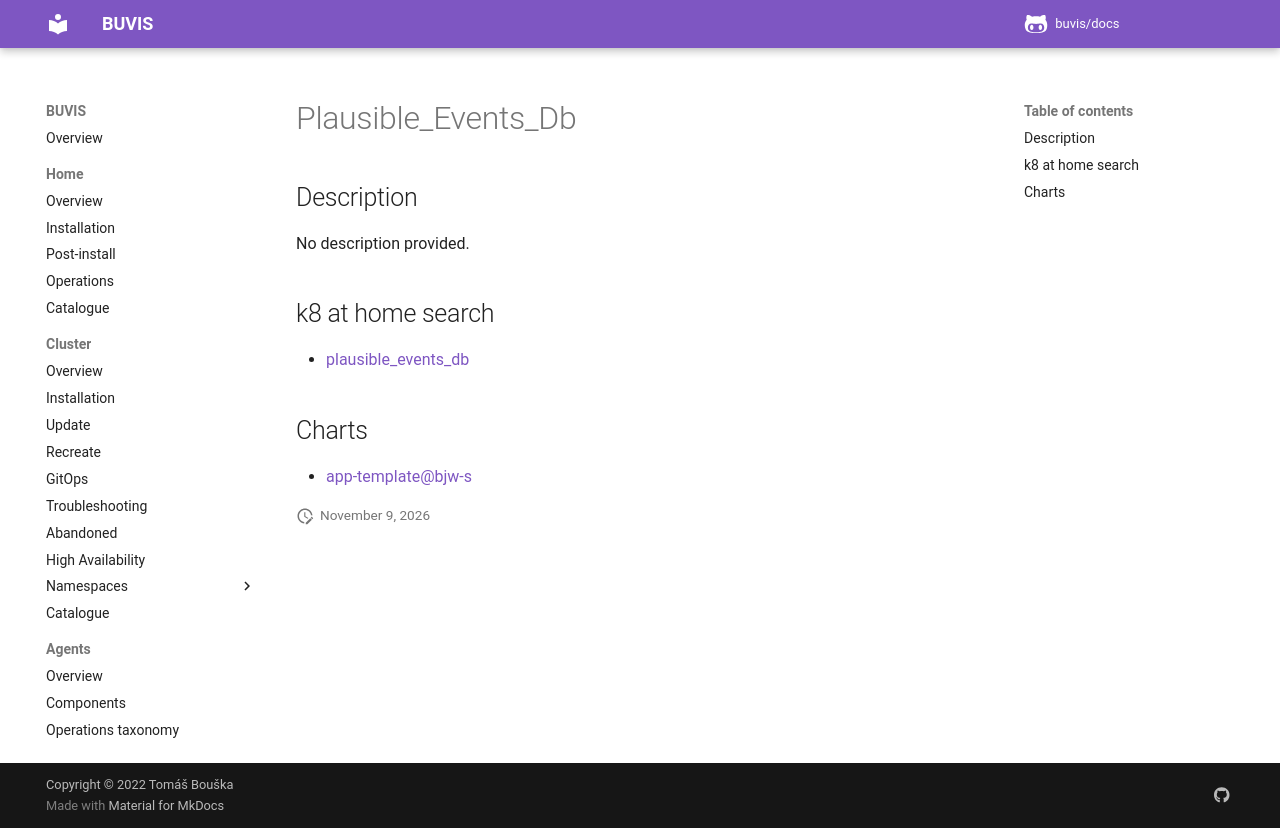

repository: buvis/docs · page: cluster/catalogue/plausible_events_db/index.html · generator: mkdocs

# Plausible_Events_Db

## Description

No description provided.

## k8 at home search

- [plausible_events_db](https://nanne.dev/k8s-at-home-search/#/plausible_events_db)

## Charts

- [app-template@bjw-s](https://bjw-s.github.io/helm-charts/)
